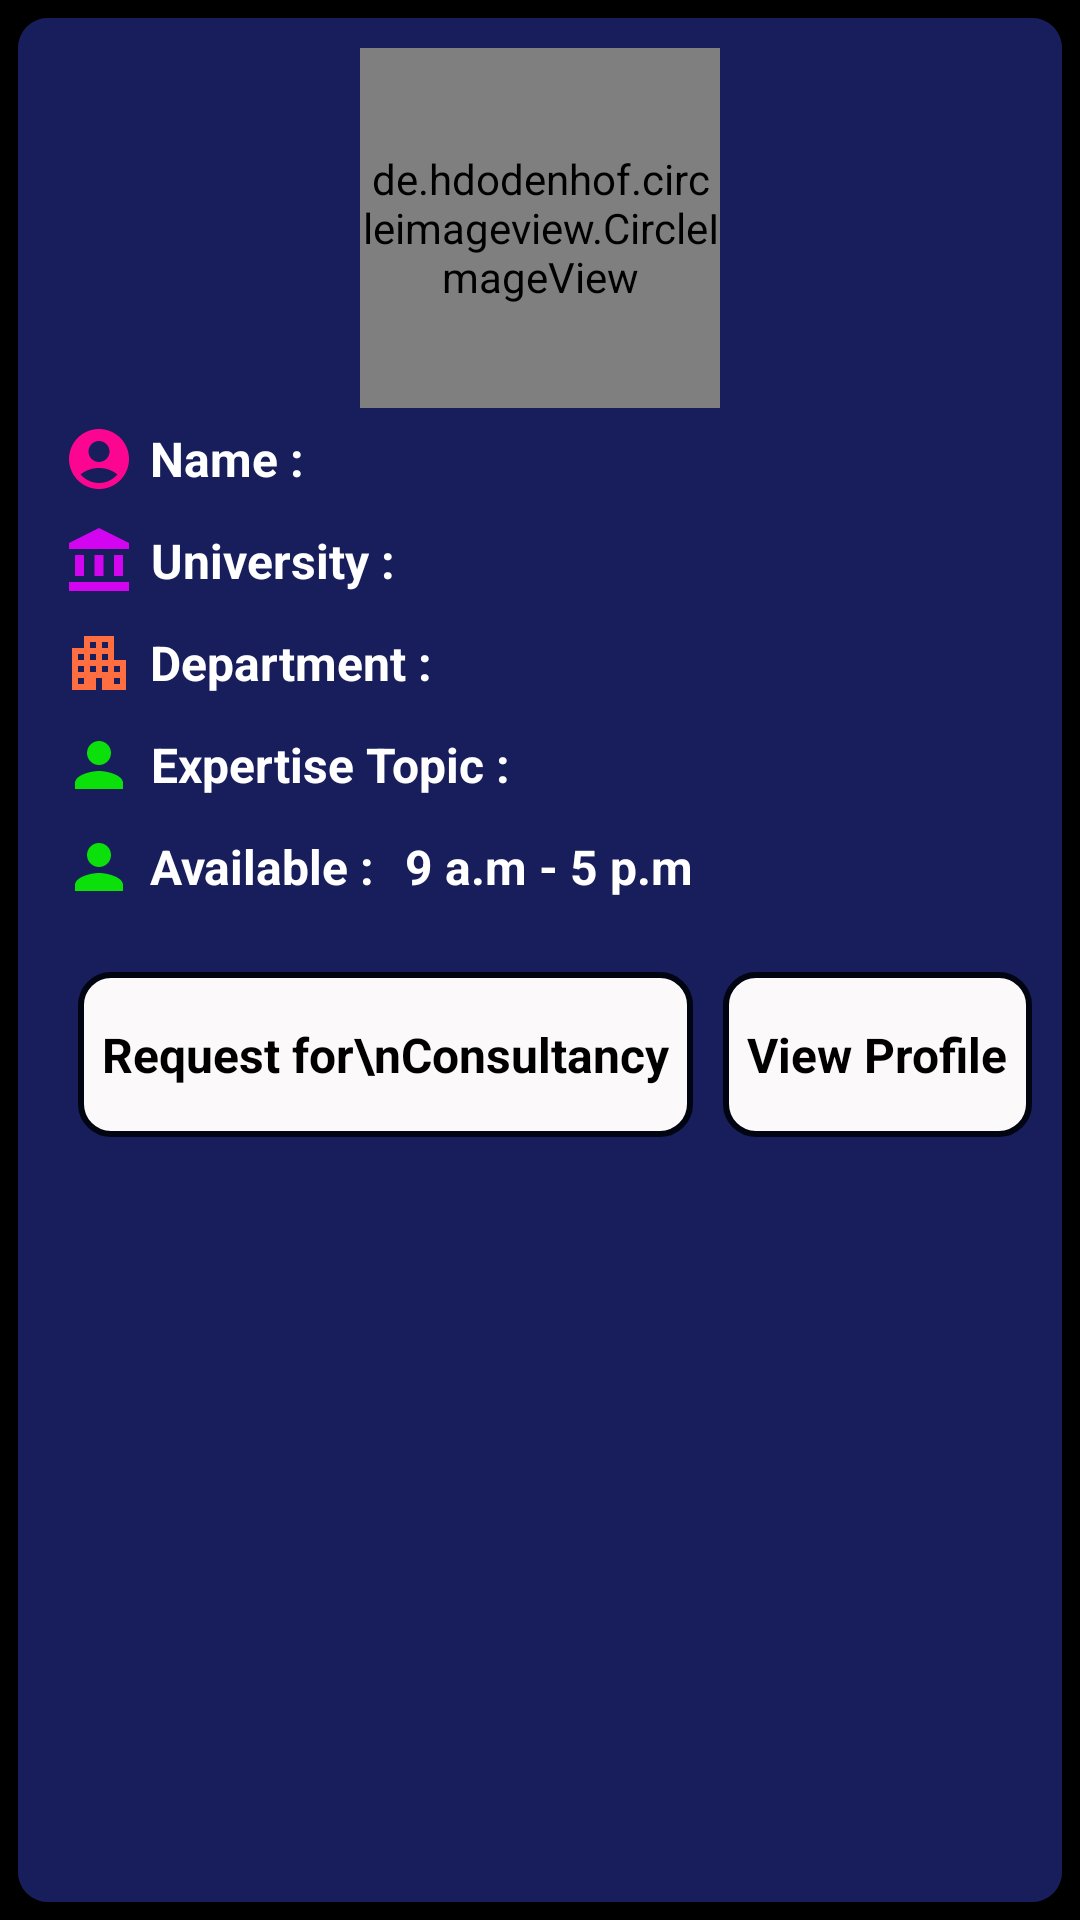

Produce the Android XML layout that renders to this screen, including the resource entries it uses.
<!-- AndroidManifest.xml: application theme Theme.Hackathon -->
<!-- res/layout/consaltant_design.xml -->
<?xml version="1.0" encoding="utf-8"?>
<LinearLayout xmlns:android="http://schemas.android.com/apk/res/android"
    android:layout_width="match_parent"
    xmlns:app="http://schemas.android.com/apk/res-auto"
    android:background="@color/black"
    android:layout_height="wrap_content">
    <androidx.cardview.widget.CardView
        app:cardCornerRadius="10dp"
        android:layout_margin="6dp"
        android:elevation="10dp"
        android:layout_marginBottom="6dp"
        app:cardBackgroundColor="@color/service_bar"
        android:layout_width="match_parent"
        android:layout_height="match_parent">
        <LinearLayout
            android:padding="10dp"
            android:background="@color/service_bar"
            android:layout_width="match_parent"
            android:layout_height="match_parent"
            android:orientation="vertical"
            >
            <de.hdodenhof.circleimageview.CircleImageView
                android:id="@+id/teacherImageId"
                android:src="@drawable/defaultprofile"
                android:layout_gravity="center"
                android:layout_width="120dp"
                android:layout_height="120dp"/>
            <LinearLayout
                android:layout_width="wrap_content"
                android:layout_height="wrap_content">
                <TextView
                    android:textStyle="bold"
                    android:layout_width="wrap_content"
                    android:layout_height="wrap_content"
                    android:gravity="center"
                    android:textSize="16sp"
                    android:text="Name :"
                    android:drawableLeft="@drawable/name_teacherinfo"
                    android:padding="5dp"
                    android:drawablePadding="5dp"
                    android:textColor="@color/white"></TextView>
                <TextView
                    android:textStyle="bold"
                    android:id="@+id/sd_name_id_tv"
                    android:layout_width="wrap_content"
                    android:layout_height="wrap_content"
                    android:gravity="center"
                    android:textSize="16sp"
                    android:padding="5dp"
                    android:drawablePadding="10dp"
                    android:textColor="@color/white"></TextView>

            </LinearLayout>

            <LinearLayout
                android:layout_width="wrap_content"
                android:layout_height="wrap_content">

            </LinearLayout>
            <LinearLayout
                android:layout_width="wrap_content"
                android:layout_height="wrap_content">
                <TextView
                    android:textStyle="bold"
                    android:text="University :"
                    android:layout_width="wrap_content"
                    android:layout_height="wrap_content"
                    android:gravity="center"
                    android:textSize="16sp"
                    android:drawableLeft="@drawable/uni"
                    android:padding="5dp"
                    android:drawablePadding="5dp"
                    android:textColor="@color/white"></TextView>
                <TextView
                    android:textStyle="bold"
                    android:id="@+id/sd_university_id_tv"
                    android:layout_width="wrap_content"
                    android:layout_height="wrap_content"
                    android:gravity="center"
                    android:textSize="16sp"
                    android:padding="5dp"
                    android:textColor="@color/white"></TextView>


            </LinearLayout>
            <LinearLayout
                android:layout_width="wrap_content"
                android:layout_height="wrap_content">
                <TextView
                    android:text="Department :"
                    android:textStyle="bold"
                    android:layout_width="wrap_content"
                    android:layout_height="wrap_content"
                    android:gravity="center"
                    android:textSize="16sp"
                    android:drawableLeft="@drawable/set_dept_dr"
                    android:padding="5dp"
                    android:drawablePadding="5dp"
                    android:textColor="@color/white"></TextView>
                <TextView
                    android:textStyle="bold"
                    android:id="@+id/sd_dept_id_tv"
                    android:layout_width="wrap_content"
                    android:layout_height="wrap_content"
                    android:gravity="center"
                    android:textSize="16sp"
                    android:padding="5dp"
                    android:textColor="@color/white"></TextView>

            </LinearLayout>
            <LinearLayout
                android:layout_width="wrap_content"
                android:layout_height="wrap_content">
                <TextView
                    android:text="Expertise Topic :"
                    android:textStyle="bold"
                    android:layout_width="wrap_content"
                    android:layout_height="wrap_content"
                    android:gravity="center"
                    android:textSize="16sp"
                    android:drawableLeft="@drawable/person"
                    android:padding="5dp"
                    android:drawablePadding="5dp"
                    android:textColor="@color/white"></TextView>
                <TextView
                    android:id="@+id/sd_expert_id_tv"
                    android:textStyle="bold"
                    android:layout_width="wrap_content"
                    android:layout_height="wrap_content"
                    android:gravity="center"
                    android:textSize="16sp"
                    android:padding="5dp"
                    android:textColor="@color/white"></TextView>

            </LinearLayout>
            <LinearLayout
                android:layout_width="wrap_content"
                android:layout_height="wrap_content">
                <TextView
                    android:text="Available :"
                    android:textStyle="bold"
                    android:layout_width="wrap_content"
                    android:layout_height="wrap_content"
                    android:gravity="center"
                    android:textSize="16sp"
                    android:drawableLeft="@drawable/person"
                    android:padding="5dp"
                    android:drawablePadding="5dp"
                    android:textColor="@color/white"></TextView>
                <TextView
                    android:text="9 a.m - 5 p.m"
                    android:id="@+id/sd_free_time_id"
                    android:textStyle="bold"
                    android:layout_width="wrap_content"
                    android:layout_height="wrap_content"
                    android:gravity="center"
                    android:textSize="16sp"
                    android:padding="5dp"
                    android:textColor="@color/white"></TextView>

            </LinearLayout>




            <LinearLayout
                android:gravity="center"
                android:weightSum="2"
                android:layout_width="match_parent"
                android:layout_height="75dp">
                <TextView
                    android:id="@+id/requestConsultancyId"
                    android:foreground="@drawable/category_uni_back"
                    android:textSize="16dp"
                    android:layout_weight="1"
                    android:layout_marginLeft="10dp"
                    android:layout_marginTop="8dp"
                    android:padding="5dp"
                    android:background="@drawable/edit_text_background"
                    android:gravity="center"
                    android:textColor="@color/black"
                    android:textStyle="bold"
                    android:text="Request for\nConsultancy"
                    android:layout_width="wrap_content"
                    android:layout_height="55dp"/>


                <TextView
                    android:gravity="center"
                    android:foreground="@drawable/category_uni_back"
                    android:id="@+id/view_profile_id"
                    android:layout_width="wrap_content"
                    android:layout_height="55dp"
                    android:layout_marginLeft="10dp"
                    android:layout_marginTop="8dp"
                    android:layout_weight="1"
                    android:background="@drawable/edit_text_background"
                    android:padding="5dp"
                    android:text="View Profile"
                    android:textColor="@color/black"
                    android:textSize="16dp"
                    android:textStyle="bold" />

            </LinearLayout>


        </LinearLayout>

    </androidx.cardview.widget.CardView>


</LinearLayout>
<!-- resources referenced by this layout -->
<resources>
  <color name="black">#FF000000</color>
  <color name="service_bar">#FC191E5D</color>
  <color name="white">#FFFFFFFF</color>
  <!-- drawable category_uni_back (drawable) -->
  <?xml version="1.0" encoding="utf-8"?>
  <ripple xmlns:android="http://schemas.android.com/apk/res/android" android:color="#4CE205FE">
      ">
      />
  
  </ripple>
  <!-- drawable edit_text_background (drawable) -->
  <?xml version="1.0" encoding="utf-8"?>
  <shape xmlns:android="http://schemas.android.com/apk/res/android">
      <solid android:color="#FBF9F9"/>
      <corners android:radius="10dp"/>
      <stroke android:color="#000511" android:width="2dp"/>
  
  </shape>
  <!-- drawable name_teacherinfo (drawable) -->
  <vector android:height="24dp" android:tint="#FC0590"
      android:viewportHeight="24" android:viewportWidth="24"
      android:width="24dp" xmlns:android="http://schemas.android.com/apk/res/android">
      <path android:fillColor="@android:color/white" android:pathData="M12,2C6.48,2 2,6.48 2,12s4.48,10 10,10s10,-4.48 10,-10S17.52,2 12,2zM12,6c1.93,0 3.5,1.57 3.5,3.5S13.93,13 12,13s-3.5,-1.57 -3.5,-3.5S10.07,6 12,6zM12,20c-2.03,0 -4.43,-0.82 -6.14,-2.88C7.55,15.8 9.68,15 12,15s4.45,0.8 6.14,2.12C16.43,19.18 14.03,20 12,20z"/>
  </vector>
  <!-- drawable person (drawable) -->
  <vector android:height="24dp" android:tint="#0BE00B"
      android:viewportHeight="24" android:viewportWidth="24"
      android:width="24dp" xmlns:android="http://schemas.android.com/apk/res/android">
      <path android:fillColor="@android:color/white" android:pathData="M12,12c2.21,0 4,-1.79 4,-4s-1.79,-4 -4,-4 -4,1.79 -4,4 1.79,4 4,4zM12,14c-2.67,0 -8,1.34 -8,4v2h16v-2c0,-2.66 -5.33,-4 -8,-4z"/>
  </vector>
  <!-- drawable set_dept_dr (drawable) -->
  <vector android:height="24dp" android:tint="#FF6E40"
      android:viewportHeight="24" android:viewportWidth="24"
      android:width="24dp" xmlns:android="http://schemas.android.com/apk/res/android">
      <path android:fillColor="@android:color/white" android:pathData="M17,11V3H7v4H3v14h8v-4h2v4h8V11H17zM7,19H5v-2h2V19zM7,15H5v-2h2V15zM7,11H5V9h2V11zM11,15H9v-2h2V15zM11,11H9V9h2V11zM11,7H9V5h2V7zM15,15h-2v-2h2V15zM15,11h-2V9h2V11zM15,7h-2V5h2V7zM19,19h-2v-2h2V19zM19,15h-2v-2h2V15z"/>
  </vector>
  <!-- drawable uni (drawable) -->
  <vector android:height="24dp" android:tint="#F7D904F5"
      android:viewportHeight="24" android:viewportWidth="24"
      android:width="24dp" xmlns:android="http://schemas.android.com/apk/res/android">
      <path android:fillColor="@android:color/white" android:pathData="M4,10h3v7h-3z"/>
      <path android:fillColor="@android:color/white" android:pathData="M10.5,10h3v7h-3z"/>
      <path android:fillColor="@android:color/white" android:pathData="M2,19h20v3h-20z"/>
      <path android:fillColor="@android:color/white" android:pathData="M17,10h3v7h-3z"/>
      <path android:fillColor="@android:color/white" android:pathData="M12,1l-10,5l0,2l20,0l0,-2z"/>
  </vector>
  <style name="Theme.Hackathon" parent="Base.Theme.Hackathon" />
  <style name="Base.Theme.Hackathon" parent="Theme.Material3.DayNight.NoActionBar">
          
          
      </style>
</resources>
